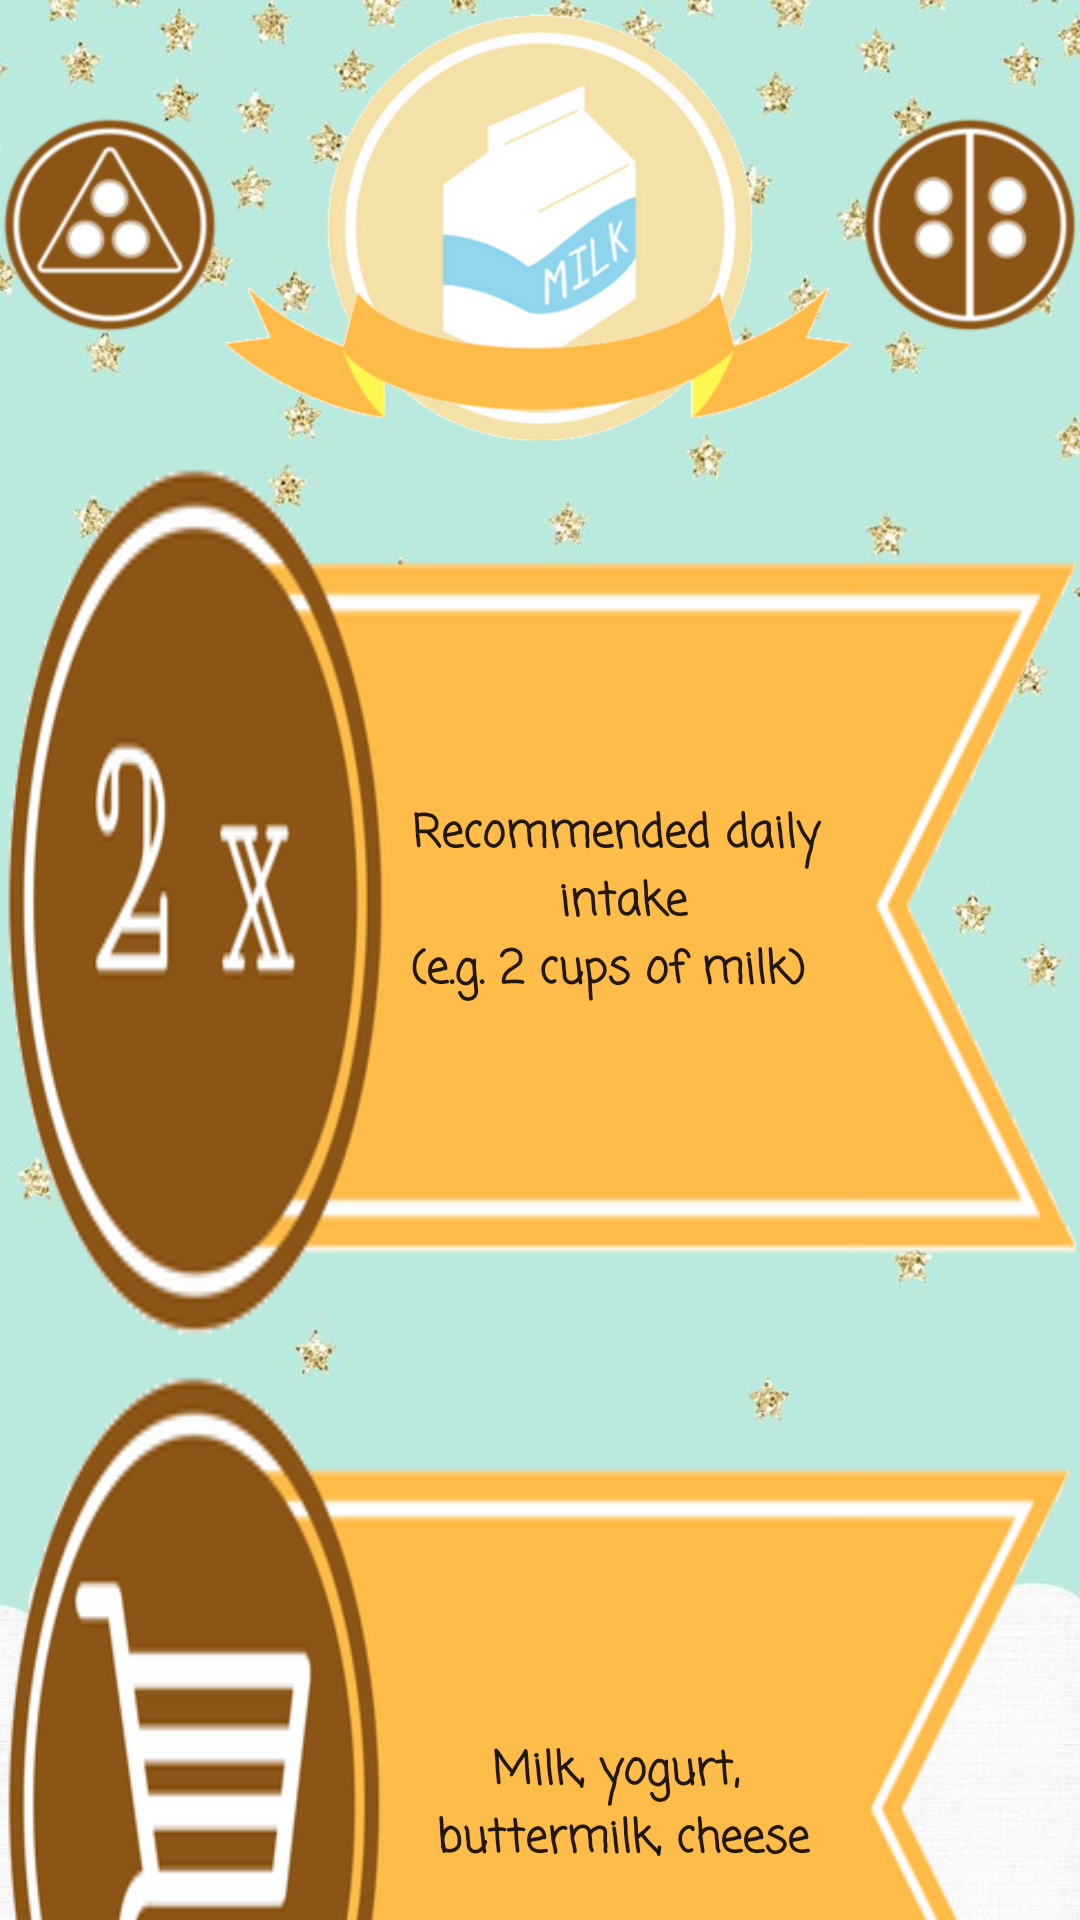

This screen was rendered from an Android layout file. Write that file and the resources it references.
<!-- AndroidManifest.xml: application theme AppTheme -->
<!-- res/layout/activity_nabial_details.xml -->
<?xml version="1.0" encoding="utf-8"?>
<LinearLayout xmlns:android="http://schemas.android.com/apk/res/android"
    xmlns:app="http://schemas.android.com/apk/res-auto"
    android:layout_width="match_parent"
    android:layout_height="wrap_content"
    android:background="@drawable/blue_background"
    android:orientation="vertical">


    <LinearLayout
        android:layout_width="wrap_content"
        android:layout_height="wrap_content"
        android:layout_gravity="center"
        android:layout_margin="0dp"

        android:orientation="horizontal">

        <ImageView
            android:id="@+id/btnPiramida"
            android:layout_width="0dp"
            android:layout_height="wrap_content"
            android:layout_gravity="center"
            android:layout_weight="1"
            android:src="@drawable/piramida_logo"
            android:text="KOSZ" />

        <ImageButton
            android:id="@+id/btnSettings"

            android:layout_width="0dp"
            android:layout_height="wrap_content"
            android:layout_weight="4"
            android:adjustViewBounds="true"
            android:background="@null"
            android:scaleType="centerCrop"
            android:src="@drawable/nabial_wst" />

        <ImageView
            android:id="@+id/btnTabela"
            android:layout_width="0dp"
            android:layout_height="wrap_content"
            android:layout_gravity="center"
            android:layout_weight="1"
            android:src="@drawable/tabela"
            android:text="KOSZ" />
    </LinearLayout>

    <Button
        android:id="@+id/btnZalecane"
        android:layout_width="fill_parent"
        android:layout_height="fill_parent"
        style="@style/styleIndetailInfo"
        android:text="@string/intake_nabial"
        android:layout_weight="1"
        android:background="@drawable/twice_ribeye" />

    <Button
        android:id="@+id/btnOk"
        style="@style/styleIndetailInfo"
        android:layout_width="fill_parent"
        android:layout_height="fill_parent"
        android:layout_weight="1"
        android:text="@string/nabial_cart"
        android:background="@drawable/cart_ribeye" />


    <LinearLayout
        android:layout_width="wrap_content"
        android:layout_height="wrap_content"
        android:layout_gravity="center"
        android:layout_margin="0dp"
        android:layout_weight="1"
        android:orientation="horizontal">

        <Button
            android:id="@+id/btnNotOk"
            style="@style/styleIndetailInfo"
            android:layout_width="fill_parent"
            android:layout_height="fill_parent"
            android:layout_weight="1"
            android:background="@drawable/not_ok_ribeye"
            android:text="@string/surfeit" />

    </LinearLayout>

    <android.support.design.widget.BottomNavigationView xmlns:android="http://schemas.android.com/apk/res/android"
        xmlns:app="http://schemas.android.com/apk/res-auto"
        android:id="@+id/navigation"
        android:layout_width="wrap_content"
        android:layout_height="50dp"
        app:itemBackground="@color/colorPrimaryDark"
        app:itemIconTint="@color/colorWhite"
        app:itemTextColor="@color/colorWhite"
        app:menu="@menu/my_navigation_items" />
</LinearLayout>
<!-- resources referenced by this layout -->
<resources>
  <color name="colorPrimaryDark">#8C5600</color>
  <color name="colorWhite">#f9f0f3</color>
  <!-- drawable blue_background: jpg bitmap (drawable, 47060 bytes) -->
  <!-- drawable cart_ribeye: png bitmap (drawable, 29108 bytes) -->
  <!-- drawable nabial_wst: png bitmap (drawable, 62781 bytes) -->
  <!-- drawable not_ok_ribeye: png bitmap (drawable, 25386 bytes) -->
  <!-- drawable piramida_logo: png bitmap (drawable, 14740 bytes) -->
  <!-- drawable tabela: png bitmap (drawable, 13014 bytes) -->
  <!-- drawable twice_ribeye: png bitmap (drawable, 27288 bytes) -->
  <string name="intake_nabial">"          Recommended daily\n           intake\n         (e.g. 2 cups of milk)"</string>
  <string name="nabial_cart">"          Milk, yogurt,\n           buttermilk, cheese"</string>
  <string name="surfeit">      Surfeit</string>
  <style name="styleIndetailInfo">
          <item name="android:fontFamily">casual</item>
          <item name="android:textAlignment">center</item>
          <item name="android:textAllCaps">false</item>
          <item name="android:textSize">15sp</item>
          <item name="android:textStyle">bold</item>
      </style>
  <style name="AppTheme" parent="Theme.AppCompat.Light.DarkActionBar">
          
          <item name="colorPrimary">@color/colorPrimary</item>
          <item name="colorPrimaryDark">@color/colorPrimaryDark</item>
          <item name="colorAccent">@color/colorAccent</item>
      </style>
  <color name="colorPrimary">#3F51B5</color>
  <color name="colorAccent">#FF4081</color>
</resources>
